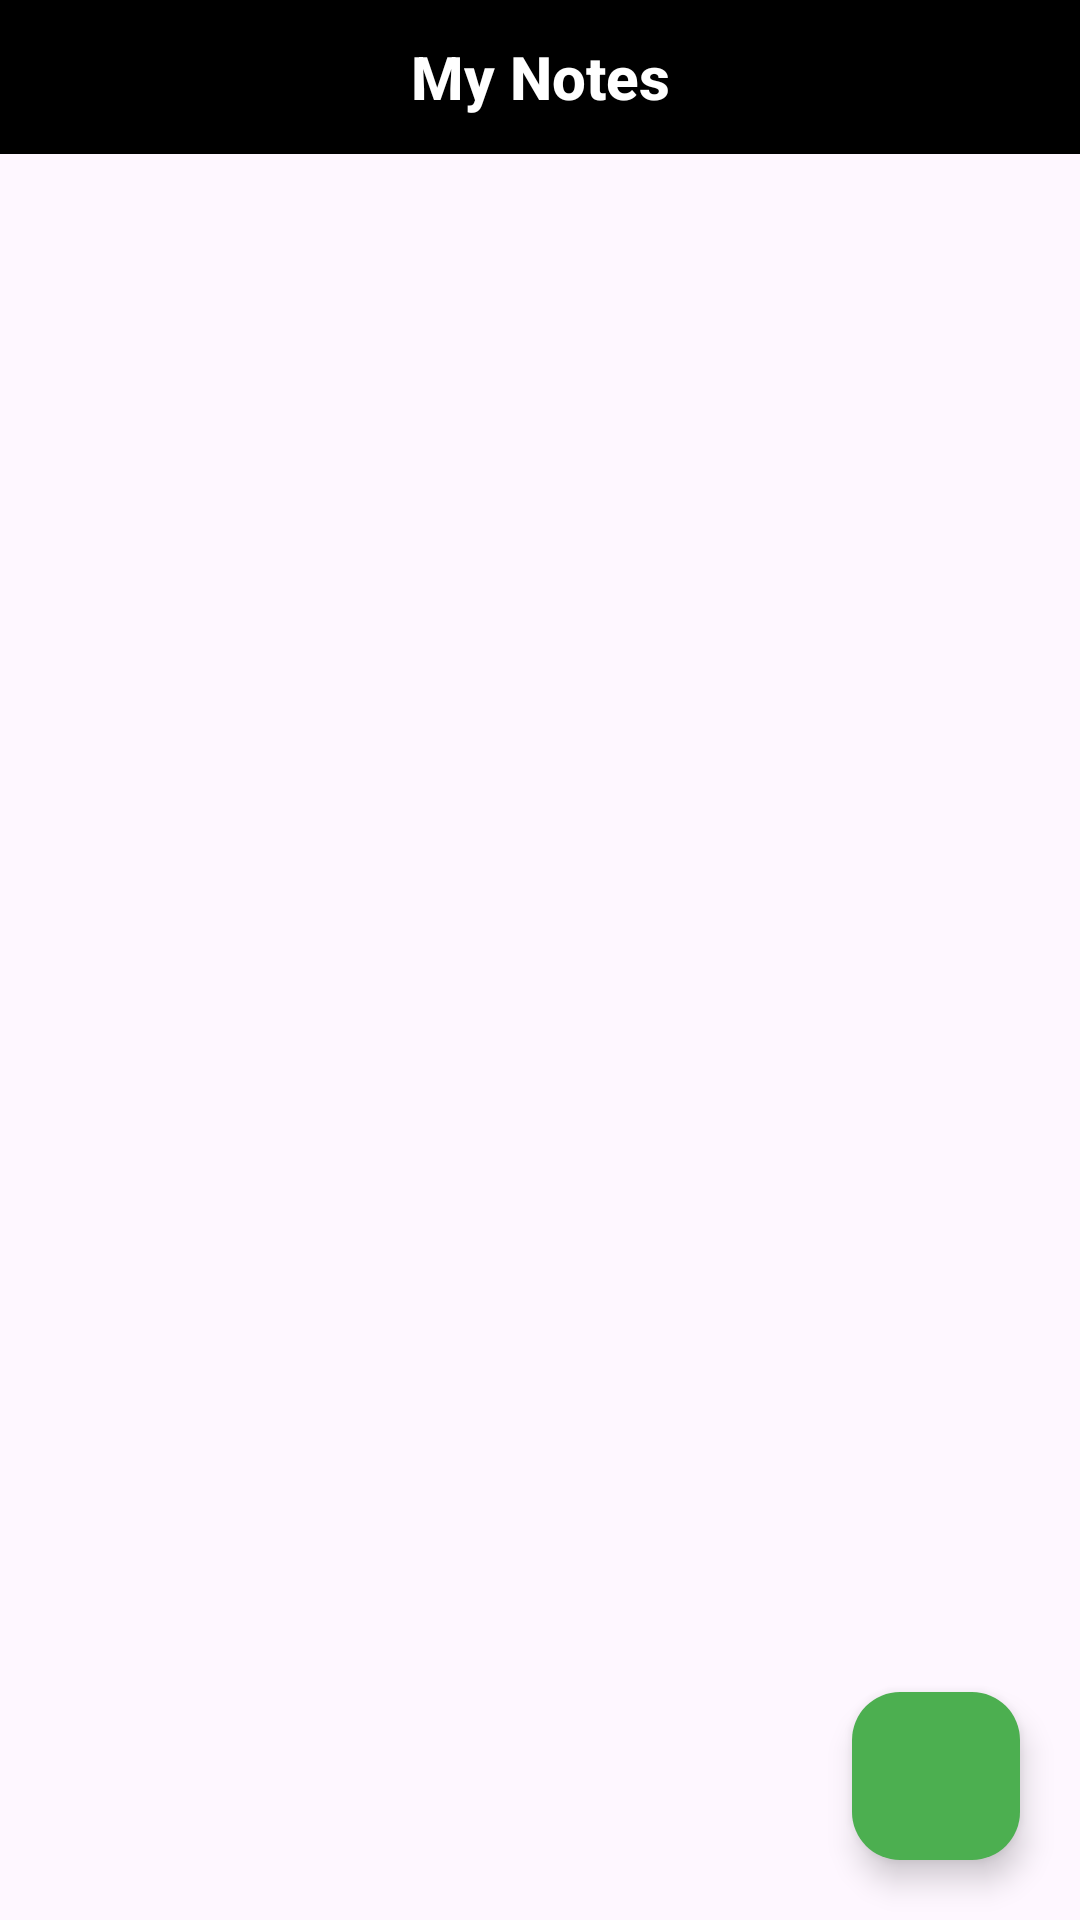

Here is an Android app screen rendered from its layout file. Give the layout XML and the strings, colors and styles it references.
<!-- AndroidManifest.xml: application theme Theme.ColorfulNotesApp -->
<!-- res/layout/activity_main.xml -->
<?xml version="1.0" encoding="utf-8"?>
<androidx.constraintlayout.widget.ConstraintLayout xmlns:android="http://schemas.android.com/apk/res/android"
    xmlns:app="http://schemas.android.com/apk/res-auto"
    xmlns:tools="http://schemas.android.com/tools"
    android:layout_width="match_parent"
    android:layout_height="match_parent"
    tools:context=".MainActivity">

    <com.google.android.material.appbar.MaterialToolbar
        android:id="@+id/toolbar"
        android:layout_width="match_parent"
        app:layout_constraintTop_toTopOf="parent"
        android:background="@color/black"
        app:title="My Notes"
        app:layout_constraintHeight_percent="0.08"
        app:titleCentered="true"
        app:titleTextColor="@color/white"
        app:titleTextAppearance="@style/Toolbar.TitleText"
        android:layout_height="0dp"/>

    <com.google.android.material.floatingactionbutton.FloatingActionButton
        android:id="@+id/addBtn"
        android:layout_width="wrap_content"
        android:layout_height="wrap_content"
        app:layout_constraintBottom_toBottomOf="parent"
        app:layout_constraintEnd_toEndOf="parent"
        android:backgroundTint="@color/editColor"
        android:layout_margin="20dp"
        android:src="@drawable/ic_add"
        app:tint="#FFFFFF" />

    <androidx.recyclerview.widget.RecyclerView
        android:id="@+id/recyclerView"
        android:layout_width="match_parent"
        android:layout_height="0dp"
        app:layout_constraintTop_toBottomOf="@+id/toolbar"
        app:layout_constraintBottom_toBottomOf="parent"/>

</androidx.constraintlayout.widget.ConstraintLayout>
<!-- resources referenced by this layout -->
<resources>
  <color name="black">#FF000000</color>
  <color name="editColor">#4CAF50</color>
  <color name="white">#FFFFFFFF</color>
  <style name="Toolbar.TitleText" parent="@style/TextAppearance.Widget.AppCompat.Toolbar.Title">
          <item name="android:textStyle">bold</item>
      </style>
  <style name="Theme.ColorfulNotesApp" parent="Base.Theme.ColorfulNotesApp" />
  <style name="Base.Theme.ColorfulNotesApp" parent="Theme.Material3.DayNight.NoActionBar">
          
          <item name="colorPrimary">@color/black</item>
      </style>
</resources>
